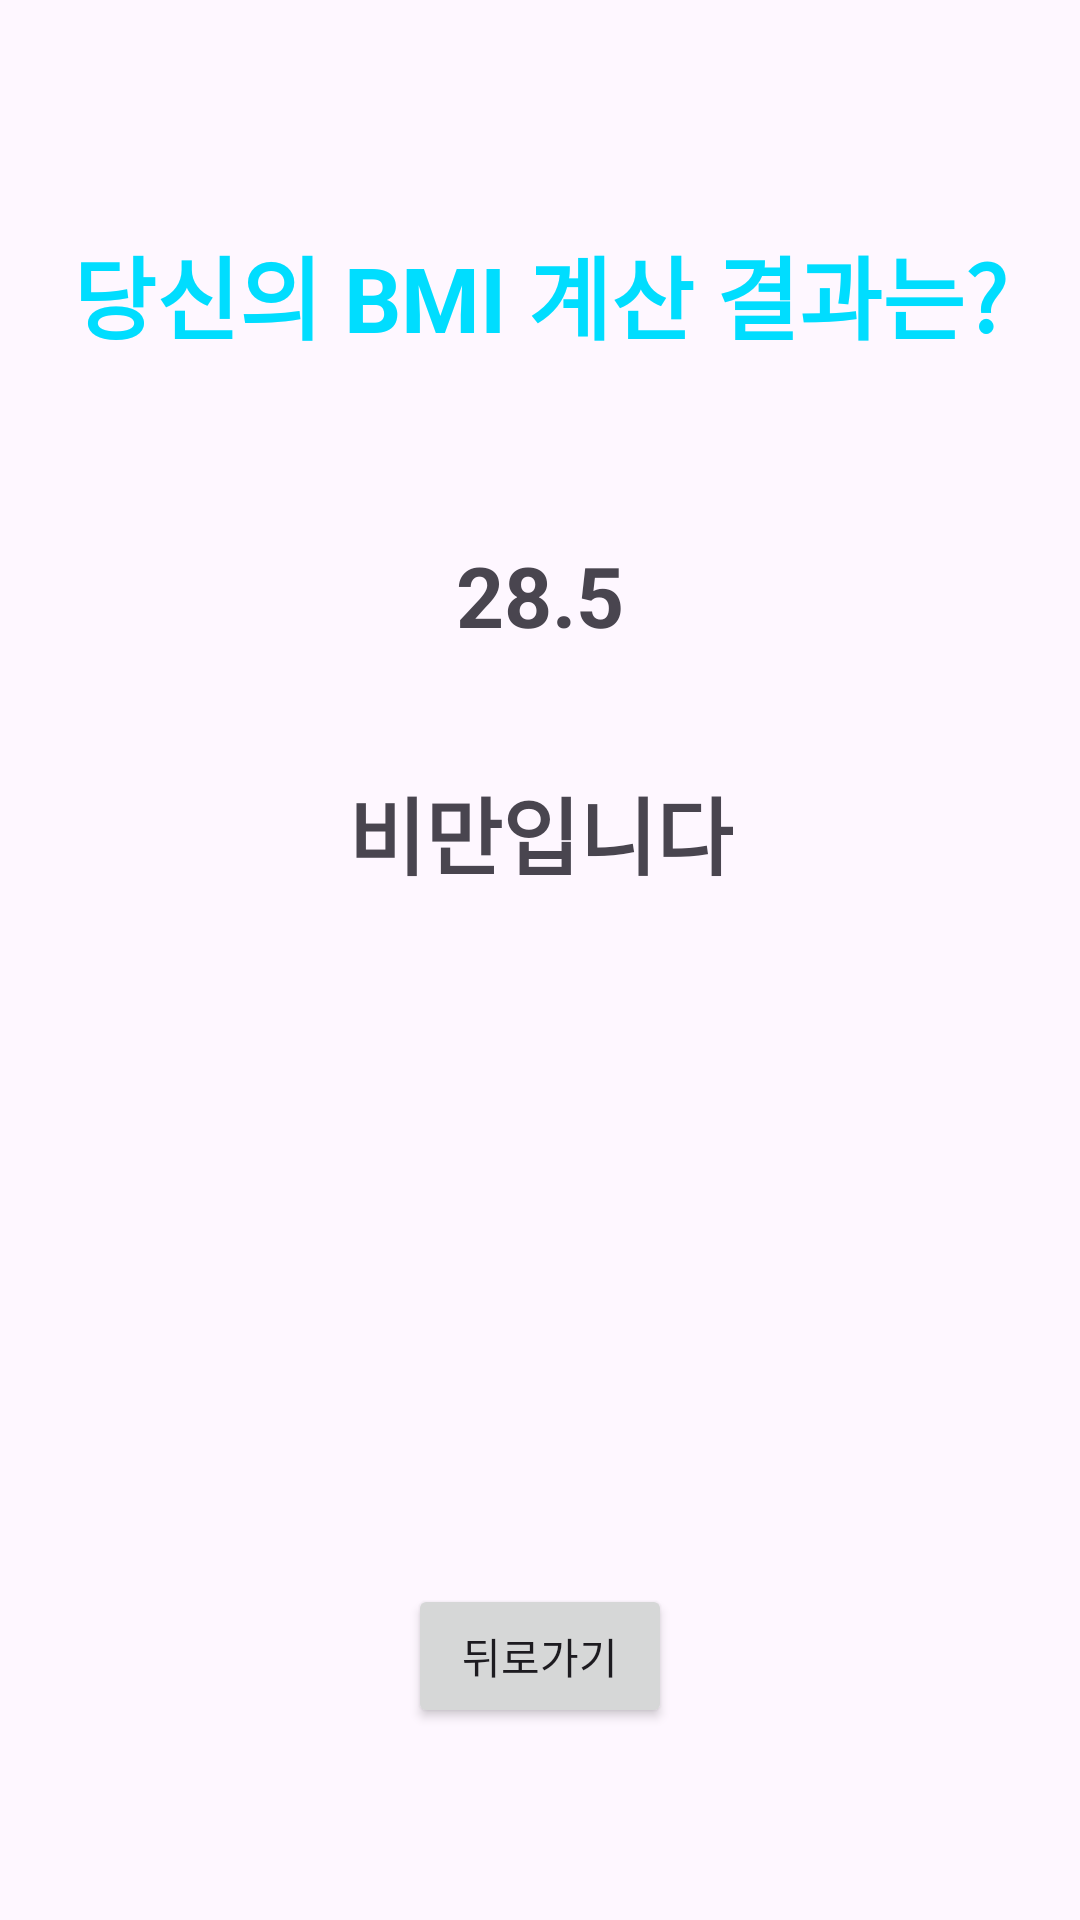

Android layout source for this screen:
<!-- AndroidManifest.xml: application theme Theme.MyBMI_calcualtor -->
<!-- res/layout/activity_result.xml -->
<?xml version="1.0" encoding="utf-8"?>
<androidx.constraintlayout.widget.ConstraintLayout xmlns:android="http://schemas.android.com/apk/res/android"
    xmlns:app="http://schemas.android.com/apk/res-auto"
    xmlns:tools="http://schemas.android.com/tools"
    android:layout_width="match_parent"
    android:layout_height="match_parent"
    tools:context=".ResultActivity">

    <TextView
        android:id="@+id/tv_title"
        android:layout_width="wrap_content"
        android:layout_height="wrap_content"
        android:layout_marginTop="76dp"
        android:text="당신의 BMI 계산 결과는?"
        android:textColor="@android:color/holo_blue_bright"
        android:textSize="30sp"
        android:textStyle="bold"
        app:layout_constraintEnd_toEndOf="parent"
        app:layout_constraintStart_toStartOf="parent"
        app:layout_constraintTop_toTopOf="parent" />

    <TextView
        android:id="@+id/tv_resValue"
        android:layout_width="wrap_content"
        android:layout_height="wrap_content"
        android:layout_marginTop="60dp"
        android:text="28.5"
        android:textSize="28sp"
        android:textStyle="bold"
        app:layout_constraintEnd_toEndOf="parent"
        app:layout_constraintStart_toStartOf="parent"
        app:layout_constraintTop_toBottomOf="@+id/tv_title" />

    <TextView
        android:id="@+id/tv_resText"
        android:layout_width="wrap_content"
        android:layout_height="wrap_content"
        android:layout_marginTop="40dp"
        android:text="비만입니다"
        android:textSize="28sp"
        android:textStyle="bold"
        app:layout_constraintEnd_toEndOf="parent"
        app:layout_constraintStart_toStartOf="parent"
        app:layout_constraintTop_toBottomOf="@+id/tv_resValue" />

    <ImageView
        android:id="@+id/iv_image"
        android:layout_width="150dp"
        android:layout_height="150dp"
        android:layout_marginTop="20dp"
        android:src="@drawable/level1"
        app:layout_constraintEnd_toEndOf="parent"
        app:layout_constraintStart_toStartOf="parent"
        app:layout_constraintTop_toBottomOf="@+id/tv_resText"/>

    <Button
        android:id="@+id/btn_Back"
        android:layout_width="wrap_content"
        android:layout_height="wrap_content"
        android:layout_marginTop="60dp"
        android:text="뒤로가기"
        app:layout_constraintEnd_toEndOf="parent"
        app:layout_constraintStart_toStartOf="parent"
        app:layout_constraintTop_toBottomOf="@+id/iv_image" />


</androidx.constraintlayout.widget.ConstraintLayout>
<!-- resources referenced by this layout -->
<resources>
  <style name="Theme.MyBMI_calcualtor" parent="Base.Theme.MyBMI_calcualtor" />
  <style name="Base.Theme.MyBMI_calcualtor" parent="Theme.Material3.DayNight.NoActionBar">
          
          
      </style>
</resources>
